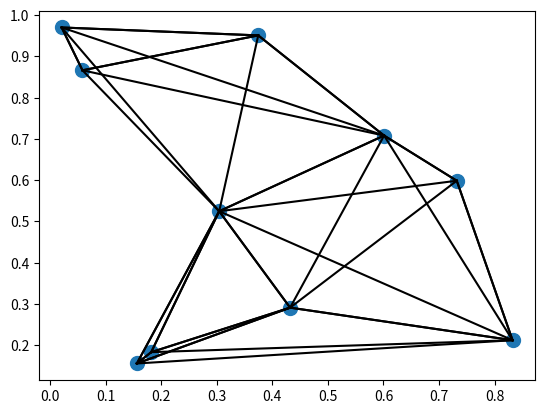

This figure's Python source:
'''2022.10.10'''
import numpy as np
import matplotlib.pyplot as plt

rand = np.random.RandomState(42)
X = rand.rand(10, 2)
#plt.scatter(X[:, 0], X[:, 1], s=100)
dist_sq = np.sum((X[:, np.newaxis, :] - X[np.newaxis, :, :]) ** 2, axis=-1)

nearest = np.argsort(dist_sq, axis=1)
K = 2
nearest_partition = np.argpartition(dist_sq, K + 1, axis=1)
plt.scatter(X[:, 0], X[:, 1], s=100)
print(nearest_partition)
for i in range(X.shape[0]) :
    for j in nearest_partition[i, :K+3] :
        plt.plot(*zip(X[j], X[i]), color='black')
